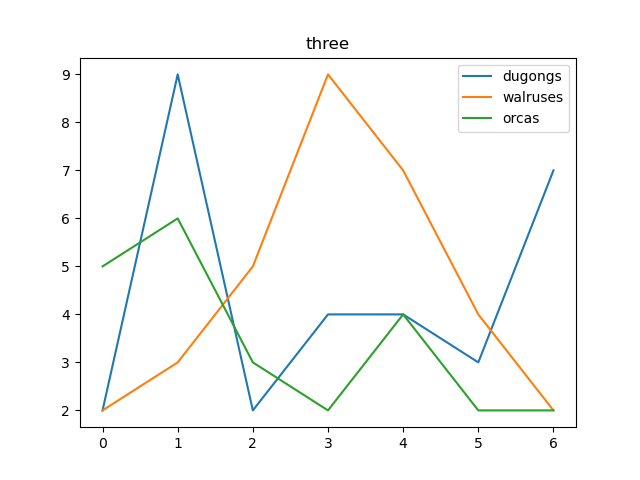

Values plotted in this chart, from the file beside it:
dugongs, walruses, orcas
2, 2, 5
9, 3, 6
2, 5, 3
4, 9, 2
4, 7, 4
3, 4, 2
7, 2, 2
